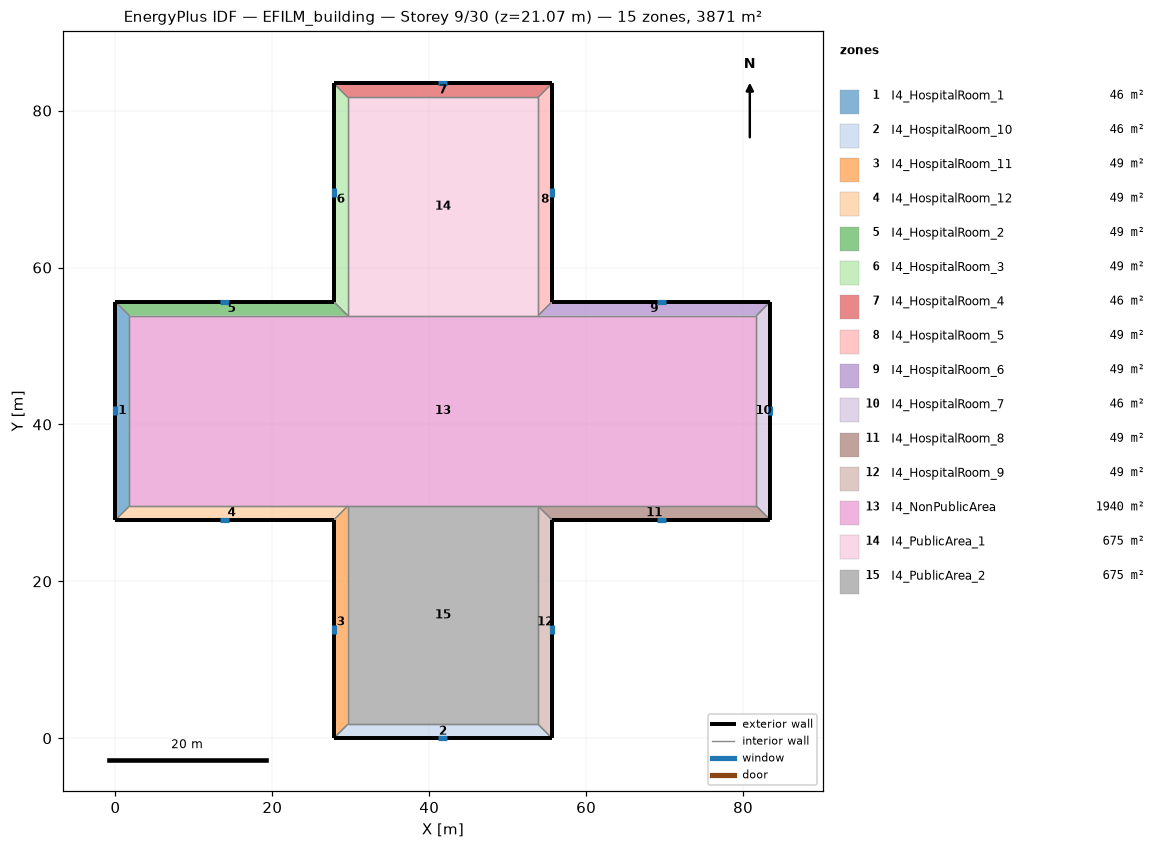
=== STOREY PLAN SPEC (per zone: floor XY polygon, exterior-wall plan segments, windows/doors) ===
zone 1: I4_HospitalRoom_1  (46.3 m²)
  floor: (0.00, 27.82) (0.00, 55.65) (1.78, 53.87) (1.78, 29.60)
  exterior wall: (0.00, 55.65) – (0.00, 27.82)  [27.8 m]
    window: (0.00, 42.32) – (0.00, 41.16)  [1.6 m²]
  interior walls: 3
zone 2: I4_HospitalRoom_10  (46.3 m²)
  floor: (55.65, 0.00) (27.82, 0.00) (29.60, 1.78) (53.87, 1.78)
  exterior wall: (27.82, 0.00) – (55.65, 0.00)  [27.8 m]
    window: (41.16, 0.00) – (42.32, 0.00)  [1.6 m²]
  interior walls: 3
zone 3: I4_HospitalRoom_11  (49.4 m²)
  floor: (27.82, 0.00) (27.82, 27.82) (29.60, 29.60) (29.60, 1.78)
  exterior wall: (27.82, 27.82) – (27.82, 0.00)  [27.8 m]
    window: (27.82, 14.49) – (27.82, 13.33)  [1.6 m²]
  interior walls: 3
zone 4: I4_HospitalRoom_12  (49.4 m²)
  floor: (27.82, 27.82) (0.00, 27.82) (1.78, 29.60) (29.60, 29.60)
  exterior wall: (0.00, 27.82) – (27.82, 27.82)  [27.8 m]
    window: (13.33, 27.82) – (14.49, 27.82)  [1.6 m²]
  interior walls: 3
zone 5: I4_HospitalRoom_2  (49.4 m²)
  floor: (0.00, 55.65) (27.82, 55.65) (29.60, 53.87) (1.78, 53.87)
  exterior wall: (27.82, 55.65) – (0.00, 55.65)  [27.8 m]
    window: (14.49, 55.65) – (13.33, 55.65)  [1.6 m²]
  interior walls: 3
zone 6: I4_HospitalRoom_3  (49.4 m²)
  floor: (27.82, 55.65) (27.82, 83.47) (29.60, 81.70) (29.60, 53.87)
  exterior wall: (27.82, 83.47) – (27.82, 55.65)  [27.8 m]
    window: (27.82, 70.14) – (27.82, 68.98)  [1.6 m²]
  interior walls: 3
zone 7: I4_HospitalRoom_4  (46.3 m²)
  floor: (27.82, 83.47) (55.65, 83.47) (53.87, 81.70) (29.60, 81.70)
  exterior wall: (55.65, 83.47) – (27.82, 83.47)  [27.8 m]
    window: (42.32, 83.47) – (41.16, 83.47)  [1.6 m²]
  interior walls: 3
zone 8: I4_HospitalRoom_5  (49.4 m²)
  floor: (55.65, 83.47) (55.65, 55.65) (53.87, 53.87) (53.87, 81.70)
  exterior wall: (55.65, 55.65) – (55.65, 83.47)  [27.8 m]
    window: (55.65, 68.98) – (55.65, 70.14)  [1.6 m²]
  interior walls: 3
zone 9: I4_HospitalRoom_6  (49.4 m²)
  floor: (55.65, 55.65) (83.47, 55.65) (81.70, 53.87) (53.87, 53.87)
  exterior wall: (83.47, 55.65) – (55.65, 55.65)  [27.8 m]
    window: (70.14, 55.65) – (68.98, 55.65)  [1.6 m²]
  interior walls: 3
zone 10: I4_HospitalRoom_7  (46.3 m²)
  floor: (83.47, 55.65) (83.47, 27.82) (81.70, 29.60) (81.70, 53.87)
  exterior wall: (83.47, 27.82) – (83.47, 55.65)  [27.8 m]
    window: (83.47, 41.16) – (83.47, 42.32)  [1.6 m²]
  interior walls: 3
zone 11: I4_HospitalRoom_8  (49.4 m²)
  floor: (83.47, 27.82) (55.65, 27.82) (53.87, 29.60) (81.70, 29.60)
  exterior wall: (55.65, 27.82) – (83.47, 27.82)  [27.8 m]
    window: (68.98, 27.82) – (70.14, 27.82)  [1.6 m²]
  interior walls: 3
zone 12: I4_HospitalRoom_9  (49.4 m²)
  floor: (55.65, 27.82) (55.65, 0.00) (53.87, 1.78) (53.87, 29.60)
  exterior wall: (55.65, 0.00) – (55.65, 27.82)  [27.8 m]
    window: (55.65, 13.33) – (55.65, 14.49)  [1.6 m²]
  interior walls: 3
zone 13: I4_NonPublicArea  (1939.7 m²)
  floor: (1.78, 29.60) (1.78, 53.87) (29.60, 53.87) (53.87, 53.87) (81.70, 53.87) (81.70, 29.60) (53.87, 29.60) (29.60, 29.60)
  interior walls: 8
zone 14: I4_PublicArea_1  (675.3 m²)
  floor: (29.60, 53.87) (29.60, 81.70) (53.87, 81.70) (53.87, 53.87)
  interior walls: 4
zone 15: I4_PublicArea_2  (675.3 m²)
  floor: (29.60, 1.78) (29.60, 29.60) (53.87, 29.60) (53.87, 1.78)
  interior walls: 4

=== DERIVED (storey summary) ===
Building: EFILM_building
Storey: 9 of 30  (floor level z = 21.07 m)
Storey gross floor area: 3871.0 m²
Zones on this storey: 15
  - I4_HospitalRoom_1: floor 46.3 m²; exterior wall 27.8 m (118.7 m²); 1 window(s) 1.6 m²; WWR 1.4%
  - I4_HospitalRoom_10: floor 46.3 m²; exterior wall 27.8 m (118.7 m²); 1 window(s) 1.6 m²; WWR 1.4%
  - I4_HospitalRoom_11: floor 49.4 m²; exterior wall 27.8 m (118.7 m²); 1 window(s) 1.6 m²; WWR 1.4%
  - I4_HospitalRoom_12: floor 49.4 m²; exterior wall 27.8 m (118.7 m²); 1 window(s) 1.6 m²; WWR 1.4%
  - I4_HospitalRoom_2: floor 49.4 m²; exterior wall 27.8 m (118.7 m²); 1 window(s) 1.6 m²; WWR 1.4%
  - I4_HospitalRoom_3: floor 49.4 m²; exterior wall 27.8 m (118.7 m²); 1 window(s) 1.6 m²; WWR 1.4%
  - I4_HospitalRoom_4: floor 46.3 m²; exterior wall 27.8 m (118.7 m²); 1 window(s) 1.6 m²; WWR 1.4%
  - I4_HospitalRoom_5: floor 49.4 m²; exterior wall 27.8 m (118.7 m²); 1 window(s) 1.6 m²; WWR 1.4%
  - I4_HospitalRoom_6: floor 49.4 m²; exterior wall 27.8 m (118.7 m²); 1 window(s) 1.6 m²; WWR 1.4%
  - I4_HospitalRoom_7: floor 46.3 m²; exterior wall 27.8 m (118.7 m²); 1 window(s) 1.6 m²; WWR 1.4%
  - I4_HospitalRoom_8: floor 49.4 m²; exterior wall 27.8 m (118.7 m²); 1 window(s) 1.6 m²; WWR 1.4%
  - I4_HospitalRoom_9: floor 49.4 m²; exterior wall 27.8 m (118.7 m²); 1 window(s) 1.6 m²; WWR 1.4%
  - I4_NonPublicArea: floor 1939.7 m²
  - I4_PublicArea_1: floor 675.3 m²
  - I4_PublicArea_2: floor 675.3 m²
Zone adjacency (shared interzone walls):
  - I4_HospitalRoom_1 ↔ I4_HospitalRoom_12
  - I4_HospitalRoom_1 ↔ I4_HospitalRoom_2
  - I4_HospitalRoom_1 ↔ I4_NonPublicArea
  - I4_HospitalRoom_10 ↔ I4_HospitalRoom_11
  - I4_HospitalRoom_10 ↔ I4_HospitalRoom_9
  - I4_HospitalRoom_10 ↔ I4_PublicArea_2
  - I4_HospitalRoom_11 ↔ I4_HospitalRoom_12
  - I4_HospitalRoom_11 ↔ I4_PublicArea_2
  - I4_HospitalRoom_12 ↔ I4_NonPublicArea
  - I4_HospitalRoom_2 ↔ I4_HospitalRoom_3
  - I4_HospitalRoom_2 ↔ I4_NonPublicArea
  - I4_HospitalRoom_3 ↔ I4_HospitalRoom_4
  - I4_HospitalRoom_3 ↔ I4_PublicArea_1
  - I4_HospitalRoom_4 ↔ I4_HospitalRoom_5
  - I4_HospitalRoom_4 ↔ I4_PublicArea_1
  - I4_HospitalRoom_5 ↔ I4_HospitalRoom_6
  - I4_HospitalRoom_5 ↔ I4_PublicArea_1
  - I4_HospitalRoom_6 ↔ I4_HospitalRoom_7
  - I4_HospitalRoom_6 ↔ I4_NonPublicArea
  - I4_HospitalRoom_7 ↔ I4_HospitalRoom_8
  - I4_HospitalRoom_7 ↔ I4_NonPublicArea
  - I4_HospitalRoom_8 ↔ I4_HospitalRoom_9
  - I4_HospitalRoom_8 ↔ I4_NonPublicArea
  - I4_HospitalRoom_9 ↔ I4_PublicArea_2
  - I4_NonPublicArea ↔ I4_PublicArea_1
  - I4_NonPublicArea ↔ I4_PublicArea_2